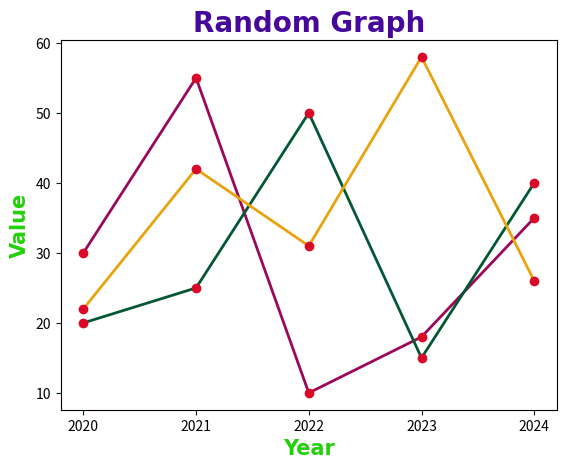

Generate this figure with matplotlib:
import matplotlib.pyplot as plt
import numpy as np

x = np.array([2020,2021,2022,2023,2024])
y1 = np.array([20,25,50,15,40])
y2 = np.array([30,55,10,18,35])
y3 = np.array([22,42,31,58,26])

plt.title ("Random Graph",fontsize=20,family="Arial",fontweight="bold",color="#45089A")

plt.xlabel("Year",fontsize=15,family="Arial",fontweight="bold",color="#24D009")
plt.ylabel("Value",fontsize=15,family="Arial",fontweight="bold",color="#24D009")

line_style = dict(
    mec = "#d90928",
    mfc = "#d90928",
    markersize = 12,
    linewidth = 2,
    marker = "."
)

plt.tick_params(axis="both",color = "#03273E")
plt.plot(x,y2,**line_style,color = "#9A085B")
plt.plot(x,y1,**line_style,color = "#045733")
plt.plot(x,y3,**line_style,color = "#e8a30e")

plt.xticks(x)

plt.show()
